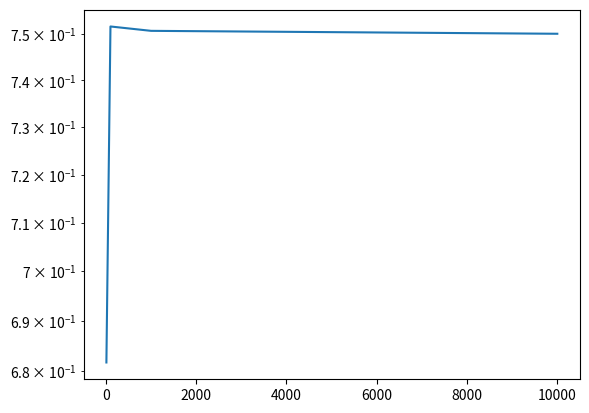

Here is the Python script that generated this plot: (Note: this script raises an exception after producing the figure.)
import numpy as np
import matplotlib.pyplot as plt  

# Exercise 1.1 
n = 2 # size of vector X
X = np.random.uniform(-1,1,size=n) # random vector uniformly distributed over the n-dimensional square
# define random variable Z
def Z_random(X):
    if (np.linalg.norm(X)<1):
        Z = 1
    else:
        Z = 0
    return Z

N = np.array([10,100,1000,10000])

def mean(X):
    return 1/len(X)*np.sum(X)

def sigma(X,mean_estimator):
    return 1/(len(X)-1)*np.sum(X-mean_estimator)

# For each N we calculate the random vector X and then the random variable 

def MC_Z(N):
    Z = np.zeros(N)
    for i in range(N):
        X = np.random.uniform(-1,1,size=n)
        Z[i] = Z_random(X)
    return Z


Z_10 = MC_Z(N[0])
Z_100 = MC_Z(N[1])
Z_1000 = MC_Z(N[2])
Z_10000 = MC_Z(N[3])

mean_estimator_10 = mean(Z_10)
mean_estimator_100 = mean(Z_100)
mean_estimator_1000 = mean(Z_1000)
mean_estimator_10000 = mean(Z_10000)

sigma_estimator_10 = sigma(Z_10,mean_estimator_10)
sigma_estimator_100 = sigma(Z_100,mean_estimator_100)
sigma_estimator_1000 = sigma(Z_1000,mean_estimator_1000)
sigma_estimator_10000 = sigma(Z_10000,mean_estimator_10000)

I = np.pi # since 2-dim square r = 1 and B(0,1)
alpha = 0.05
C = 1.96 # 0.975 Quantil
CDI_10 = np.array([mean_estimator_10-(sigma_estimator_10/np.sqrt(N[0])*C),mean_estimator_10+(sigma_estimator_10/np.sqrt(N[0])*C)])
CDI_100 = np.array([mean_estimator_100-(sigma_estimator_100/np.sqrt(N[1])*C),mean_estimator_100+(sigma_estimator_100/np.sqrt(N[1])*C)])
CDI_1000 = np.array([mean_estimator_1000-(sigma_estimator_1000/np.sqrt(N[2])*C),mean_estimator_1000+(sigma_estimator_1000/np.sqrt(N[2])*C)])
CDI_10000 = np.array([mean_estimator_10000-(sigma_estimator_10000/np.sqrt(N[3])*C),mean_estimator_10000+(sigma_estimator_10000/np.sqrt(N[3])*C)])

relativeerror_10 = np.abs(mean_estimator_10-I)/I
relativeerror_100 = np.abs(mean_estimator_100-I)/I
relativeerror_1000 = np.abs(mean_estimator_1000-I)/I
relativeerror_10000 = np.abs(mean_estimator_10000-I)/I

plt.plot(N,np.array([relativeerror_10,relativeerror_100,relativeerror_1000,relativeerror_10000]))
plt.yscale('log')
plt.show()

# TODO Convergence rate

# 1.2
p = np.pi/4
Z = np.random.binomial(p)
eps = 10e-2
alpha = 10e-4
# non asymptocitic error bounds
# Chebycheffs inequality 
